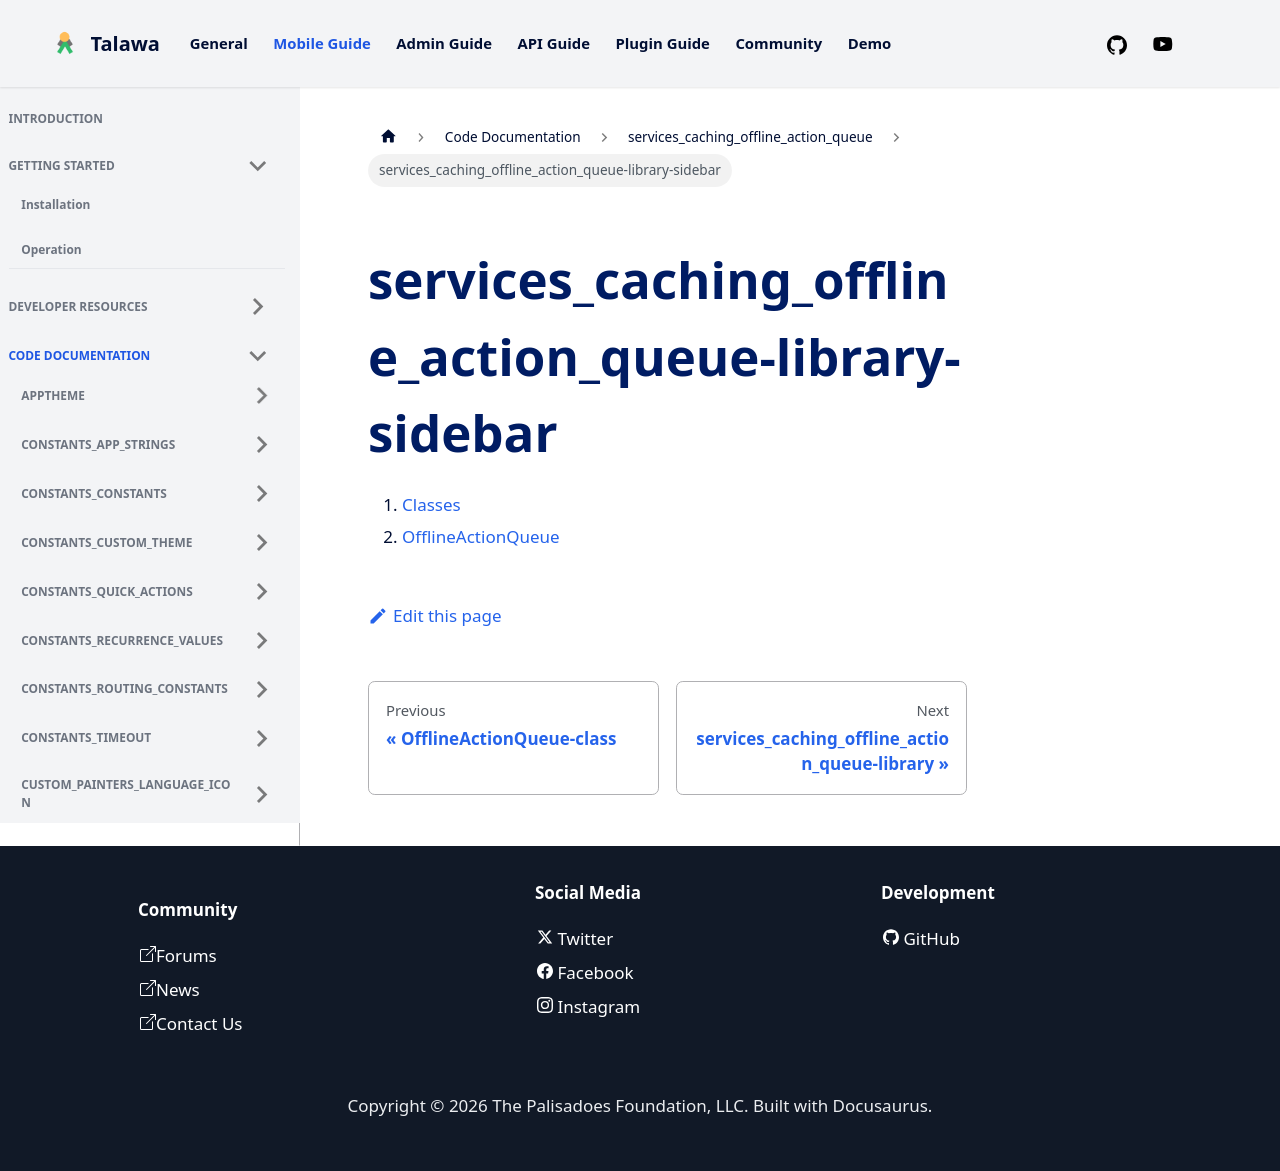

repository: PalisadoesFoundation/talawa · page: docs/auto-docs/services_caching_offline_action_queue/services_caching_offline_action_queue-library-sidebar/index.html · generator: docusaurus

1.  [Classes](./#classes)
2.  [OfflineActionQueue](./OfflineActionQueue-class.md)
